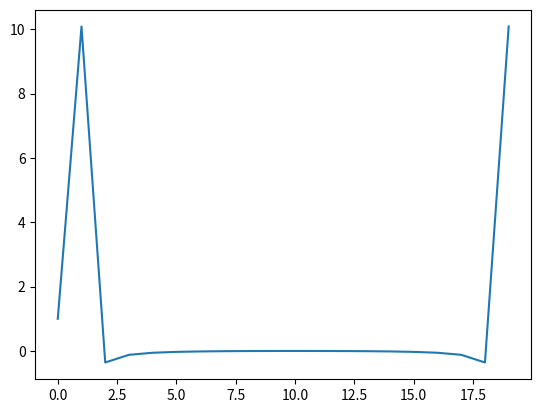

Recreate this plot in Python.
import numpy as np
import matplotlib.pyplot as plt

from scipy.fft import fftn

N = 20
x = np.arange(0.0,2.0*np.pi+2.0*np.pi/(N-1),2.0*np.pi/(N-1))
y = np.cos(1*x)

print(x[N-1])

plt.plot(x,y)
plt.savefig("test.png")
plt.close()

yf = fftn(y)

for i in range(len(yf)):
    print(i, int(yf[i].real))

plt.plot(yf)
plt.savefig("test2.png")